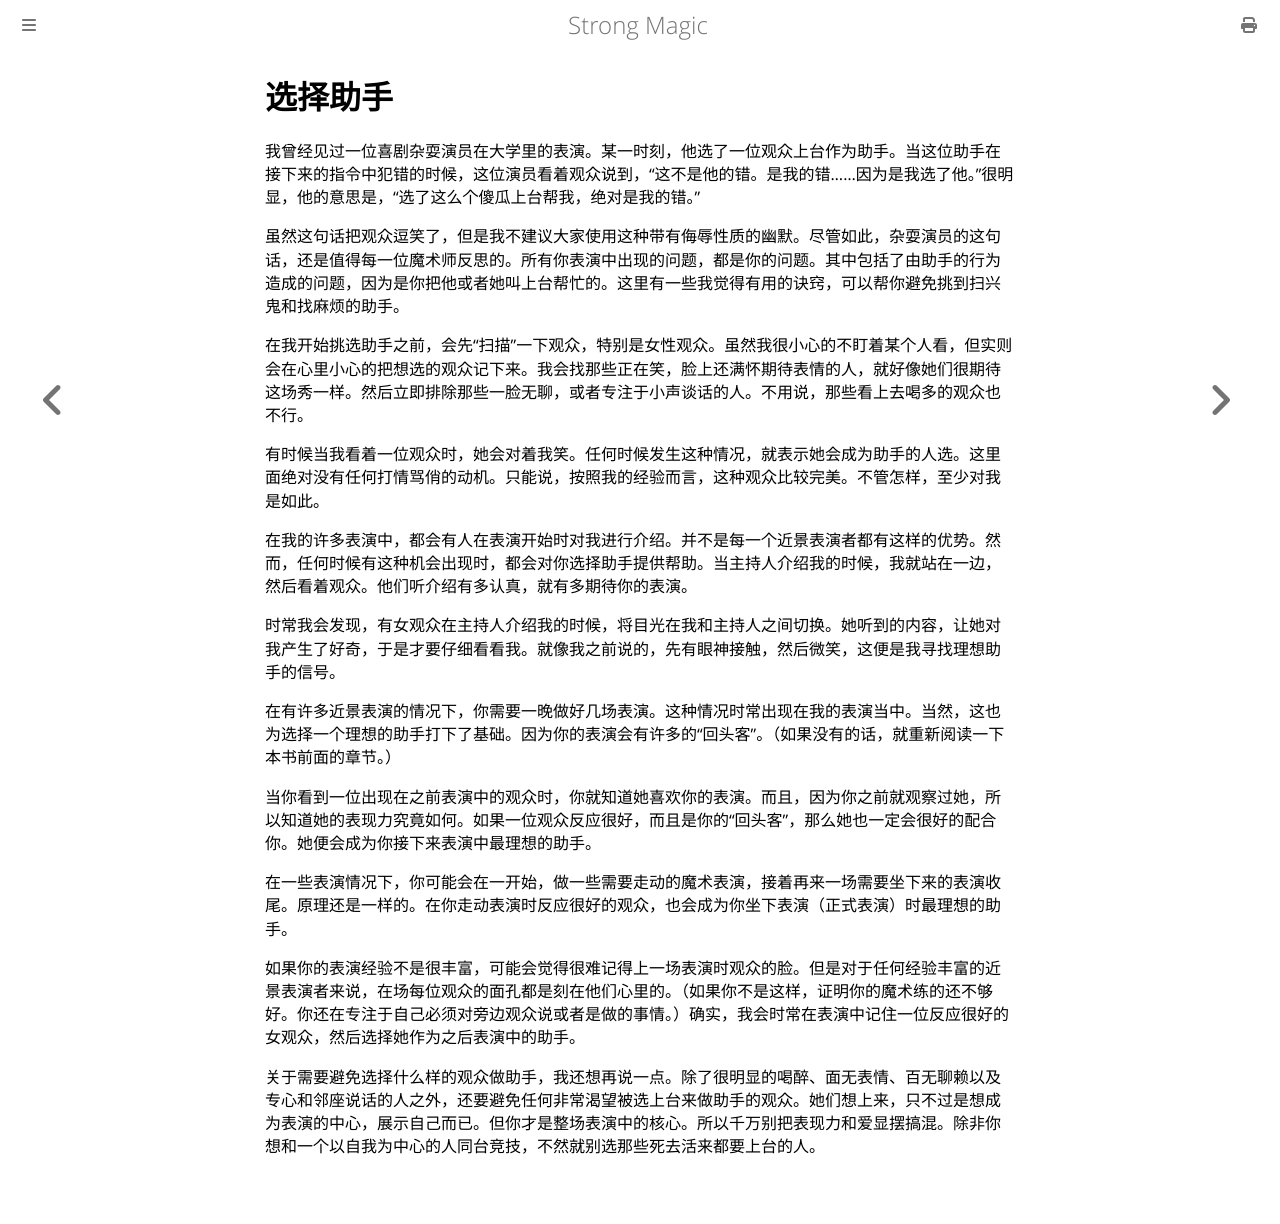

repository: ZJY0516/strong-magic · page: assistants/choosing-an-assistant.html · generator: mdbook

# 选择助手

我曾经见过一位喜剧杂耍演员在大学里的表演。某一时刻，他选了一位观众上台作为助手。当这位助手在接下来的指令中犯错的时候，这位演员看着观众说到，“这不是他的错。是我的错……因为是我选了他。”很明显，他的意思是，“选了这么个傻瓜上台帮我，绝对是我的错。”

虽然这句话把观众逗笑了，但是我不建议大家使用这种带有侮辱性质的幽默。尽管如此，杂耍演员的这句话，还是值得每一位魔术师反思的。所有你表演中出现的问题，都是你的问题。其中包括了由助手的行为造成的问题，因为是你把他或者她叫上台帮忙的。这里有一些我觉得有用的诀窍，可以帮你避免挑到扫兴鬼和找麻烦的助手。

在我开始挑选助手之前，会先“扫描”一下观众，特别是女性观众。虽然我很小心的不盯着某个人看，但实则会在心里小心的把想选的观众记下来。我会找那些正在笑，脸上还满怀期待表情的人，就好像她们很期待这场秀一样。然后立即排除那些一脸无聊，或者专注于小声谈话的人。不用说，那些看上去喝多的观众也不行。

有时候当我看着一位观众时，她会对着我笑。任何时候发生这种情况，就表示她会成为助手的人选。这里面绝对没有任何打情骂俏的动机。只能说，按照我的经验而言，这种观众比较完美。不管怎样，至少对我是如此。

在我的许多表演中，都会有人在表演开始时对我进行介绍。并不是每一个近景表演者都有这样的优势。然而，任何时候有这种机会出现时，都会对你选择助手提供帮助。当主持人介绍我的时候，我就站在一边，然后看着观众。他们听介绍有多认真，就有多期待你的表演。

时常我会发现，有女观众在主持人介绍我的时候，将目光在我和主持人之间切换。她听到的内容，让她对我产生了好奇，于是才要仔细看看我。就像我之前说的，先有眼神接触，然后微笑，这便是我寻找理想助手的信号。

在有许多近景表演的情况下，你需要一晚做好几场表演。这种情况时常出现在我的表演当中。当然，这也为选择一个理想的助手打下了基础。因为你的表演会有许多的“回头客”。（如果没有的话，就重新阅读一下本书前面的章节。）

当你看到一位出现在之前表演中的观众时，你就知道她喜欢你的表演。而且，因为你之前就观察过她，所以知道她的表现力究竟如何。如果一位观众反应很好，而且是你的“回头客”，那么她也一定会很好的配合你。她便会成为你接下来表演中最理想的助手。

在一些表演情况下，你可能会在一开始，做一些需要走动的魔术表演，接着再来一场需要坐下来的表演收尾。原理还是一样的。在你走动表演时反应很好的观众，也会成为你坐下表演（正式表演）时最理想的助手。

如果你的表演经验不是很丰富，可能会觉得很难记得上一场表演时观众的脸。但是对于任何经验丰富的近景表演者来说，在场每位观众的面孔都是刻在他们心里的。（如果你不是这样，证明你的魔术练的还不够好。你还在专注于自己必须对旁边观众说或者是做的事情。）确实，我会时常在表演中记住一位反应很好的女观众，然后选择她作为之后表演中的助手。

关于需要避免选择什么样的观众做助手，我还想再说一点。除了很明显的喝醉、面无表情、百无聊赖以及专心和邻座说话的人之外，还要避免任何非常渴望被选上台来做助手的观众。她们想上来，只不过是想成为表演的中心，展示自己而已。但你才是整场表演中的核心。所以千万别把表现力和爱显摆搞混。除非你想和一个以自我为中心的人同台竞技，不然就别选那些死去活来都要上台的人。
